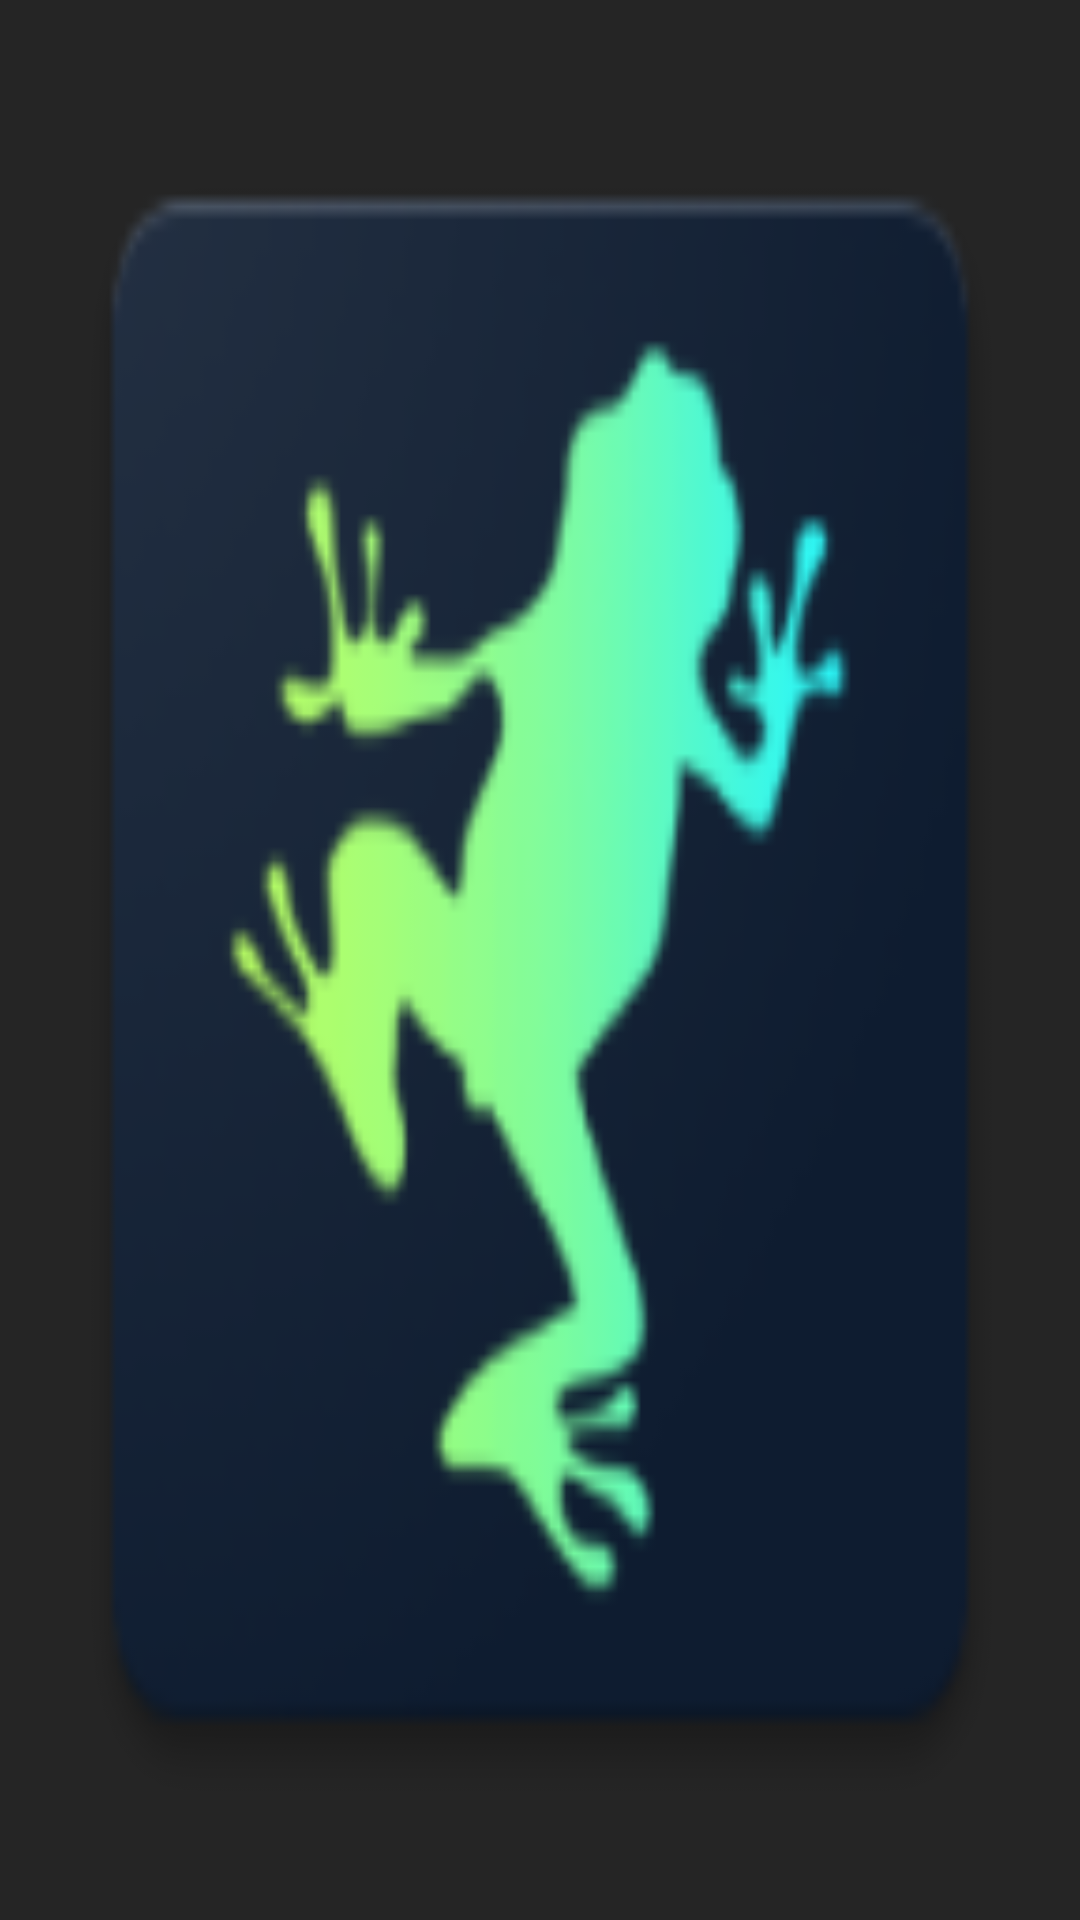

Android layout source for this screen:
<!-- AndroidManifest.xml: application theme BoilingFrogsTheme -->
<!-- res/layout/drawer_header.xml -->
<?xml version="1.0" encoding="utf-8"?>
<RelativeLayout xmlns:android="http://schemas.android.com/apk/res/android"
    android:layout_width="match_parent"
    android:layout_height="wrap_content"
    android:background="@mipmap/ic_launcher">

</RelativeLayout>
<!-- resources referenced by this layout -->
<resources>
  <!-- mipmap ic_launcher: png bitmap (mipmap-hdpi, 4693 bytes) -->
  <style name="BoilingFrogsTheme" parent="Theme.AppCompat">
          
          <item name="colorPrimary">@color/colorPrimary</item>
          <item name="colorPrimaryDark">@color/colorPrimaryDark</item>
          <item name="colorAccent">@color/colorAccent</item>
          <item name="android:windowBackground">@color/colorWindowBackground</item>
          <item name="android:textColor">@color/textColor</item>
      </style>
  <color name="colorPrimary">#CA3538</color>
  <color name="colorPrimaryDark">#a42b2d</color>
  <color name="colorAccent">#FBFBFB</color>
  <color name="colorWindowBackground">#252525</color>
  <color name="textColor">#ffffff</color>
</resources>
